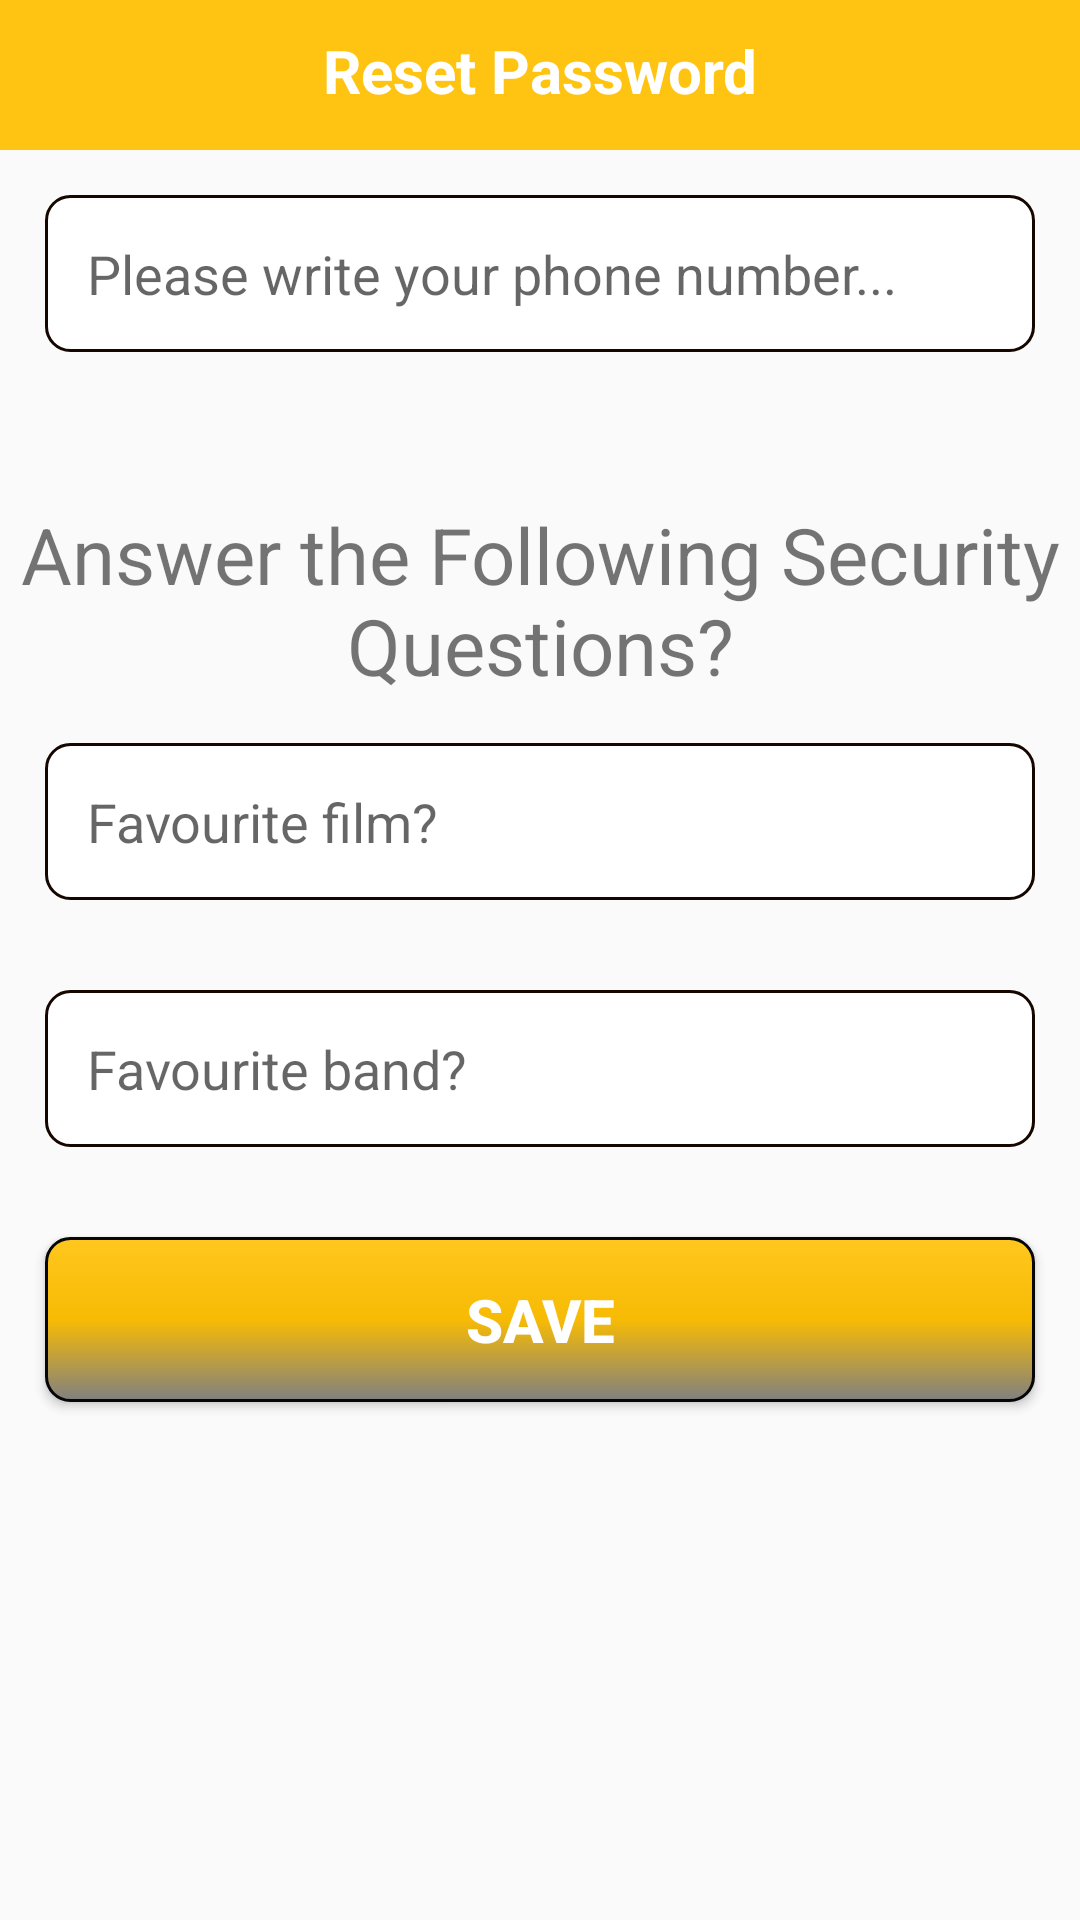

Layout XML and referenced resources for this Android screen:
<!-- AndroidManifest.xml: application theme Theme.AppCompat.Light.NoActionBar -->
<!-- res/layout/activity_forgot_password.xml -->
<?xml version="1.0" encoding="utf-8"?>
<RelativeLayout
    xmlns:android="http://schemas.android.com/apk/res/android"
    xmlns:app="http://schemas.android.com/apk/res-auto"
    xmlns:tools="http://schemas.android.com/tools"
    android:layout_width="match_parent"
    android:layout_height="match_parent"
    tools:context=".SignUpAndLogInActivities.ForgotPasswordActivity">


    <RelativeLayout
        android:id="@+id/relative123"
        android:layout_width="match_parent"
        android:layout_height="50dp"
        android:background="@color/colorPrimaryDark"
        android:layout_alignParentTop="true">

        <TextView
            android:id="@+id/pageTitle"
            android:layout_width="match_parent"
            android:layout_height="wrap_content"
            android:text="Reset Password"
            android:textStyle="bold"
            android:textColor="@android:color/white"
            android:textSize="20dp"
            android:textAlignment="center"
            android:layout_marginTop="10dp"
            />

    </RelativeLayout>


    <EditText
        android:id="@+id/find_phone_number"
        android:layout_width="match_parent"
        android:layout_height="wrap_content"
        android:background="@drawable/edittext_border"
        android:padding="14dp"
        android:layout_margin="15dp"
        android:layout_below="@+id/relative123"
        android:hint="Please write your phone number..."
        />

    <TextView
        android:id="@+id/title_questions"
        android:layout_width="match_parent"
        android:layout_height="wrap_content"
        android:text="Answer the Following Security Questions?"
        android:gravity="center"
        android:layout_below="@+id/find_phone_number"
        android:textSize="26dp"
        android:layout_marginTop="35dp"
        />


    <EditText
        android:id="@+id/question_1"
        android:layout_width="match_parent"
        android:layout_height="wrap_content"
        android:background="@drawable/edittext_border"
        android:padding="14dp"
        android:layout_margin="15dp"
        android:layout_below="@+id/title_questions"
        android:hint="Favourite film?"
        />

    <EditText
        android:id="@+id/question_2"
        android:layout_width="match_parent"
        android:layout_height="wrap_content"
        android:background="@drawable/edittext_border"
        android:padding="14dp"
        android:layout_margin="15dp"
        android:layout_below="@+id/question_1"
        android:hint="Favourite band?"
        />


    <Button
        android:id="@+id/verify_btn"
        android:layout_width="match_parent"
        android:layout_height="wrap_content"
        android:background="@drawable/button_border"
        android:padding="14dp"
        android:layout_margin="15dp"
        android:layout_below="@+id/question_2"
        android:text="save"
        android:textColor="@android:color/white"
        android:textStyle="bold"
        android:textSize="20dp"
        />

</RelativeLayout>
<!-- resources referenced by this layout -->
<resources>
  <color name="colorPrimaryDark">#ffc411</color>
  <!-- drawable button_border (drawable) -->
  <?xml version="1.0" encoding="utf-8"?>
  <shape xmlns:android="http://schemas.android.com/apk/res/android"
      android:shape="rectangle" >
  
      <solid android:color="@color/colorPrimary"
          />
  
      <stroke
          android:width="1dp"
          android:color="#060606"
          />
      <gradient
          android:endColor="#808080"
          android:centerColor="#f7bb04"
          android:startColor="@color/colorPrimary"
          android:angle="270" />
      <corners
          android:radius="8dp"
          />
  
  
  
  </shape>
  <!-- drawable edittext_border (drawable) -->
  <?xml version="1.0" encoding="utf-8"?>
  <shape xmlns:android="http://schemas.android.com/apk/res/android"
      android:shape="rectangle" >
  
      <solid android:color="@color/colorAccent" />
  
      <stroke
          android:width="1dp"
          android:color="#150600" />
  
      <corners
          android:radius="8dp"
          />
  
  </shape>
  <color name="colorPrimary">#ffc71e</color>
  <color name="colorAccent">#ffffff</color>
</resources>
